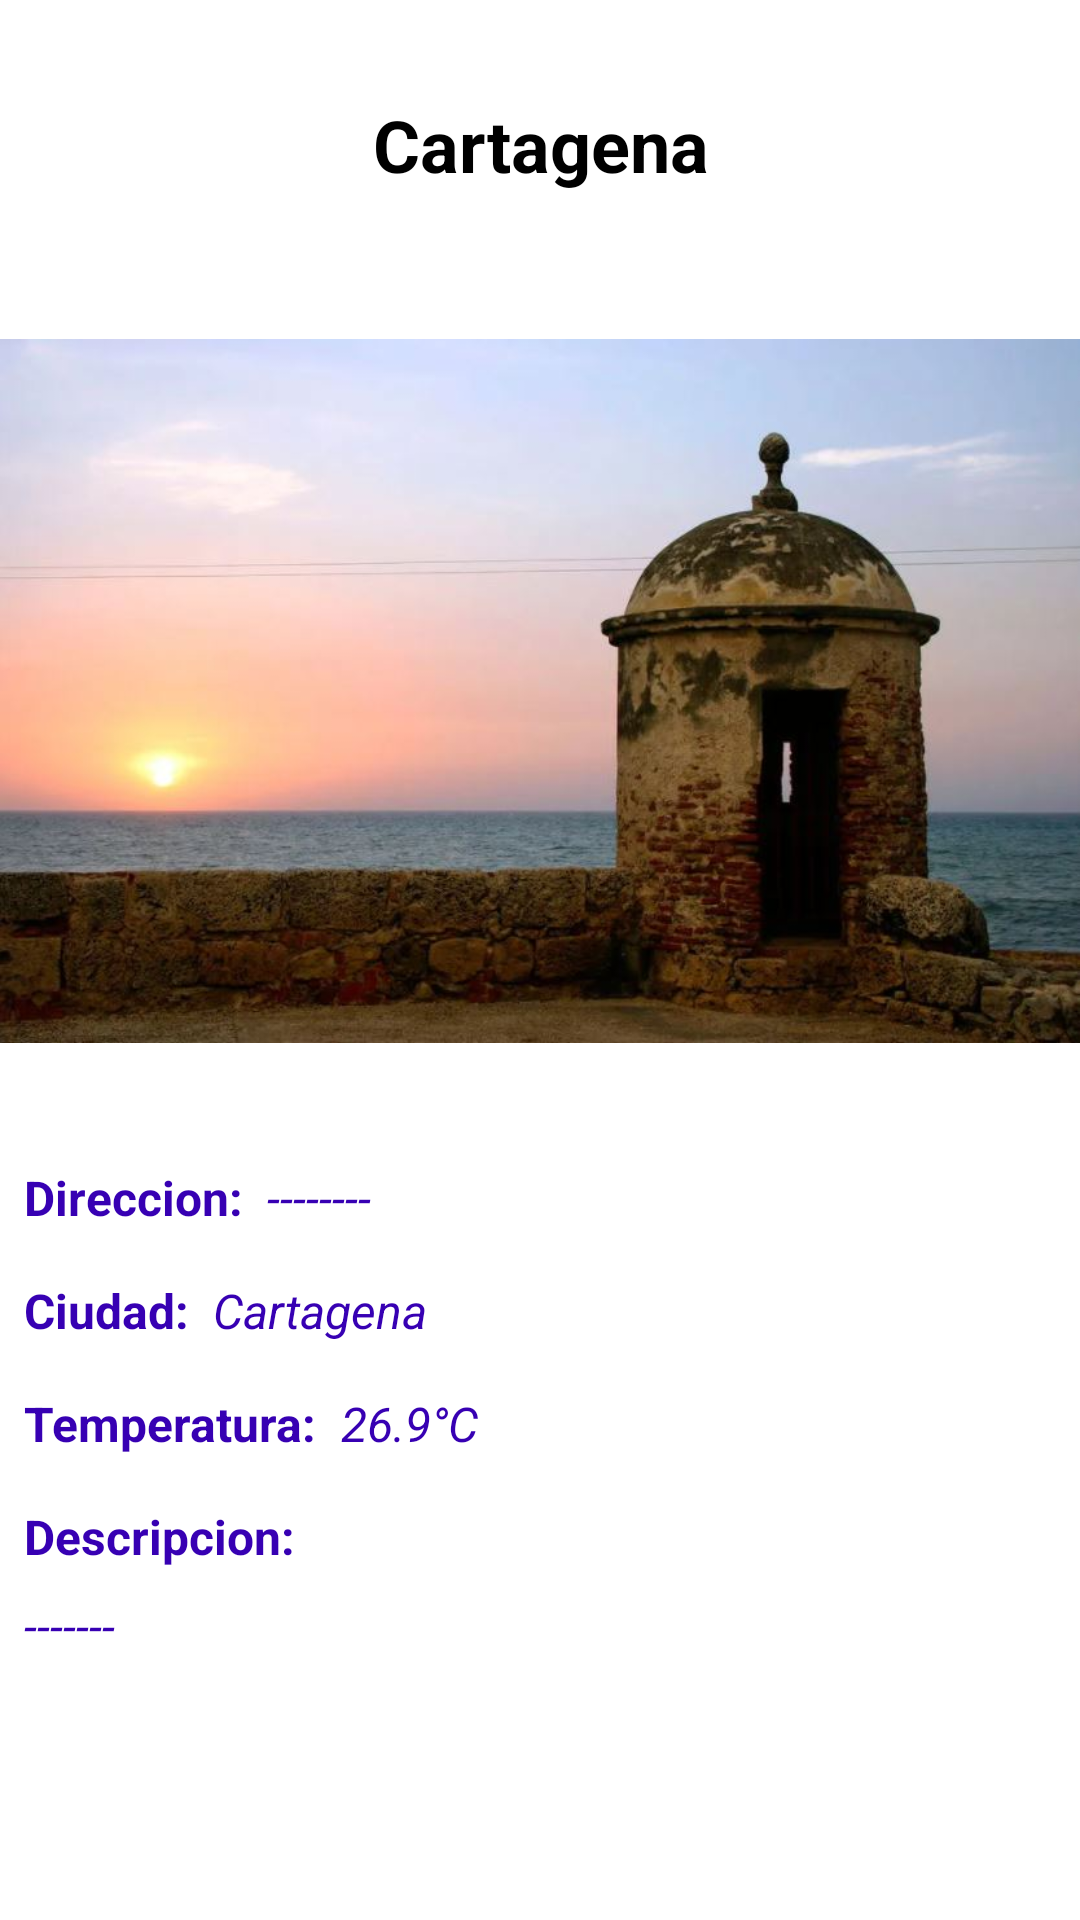

Reconstruct the res/layout file that produces this screen, plus the resources it refers to.
<!-- AndroidManifest.xml: application theme Theme.TurisTic20 -->
<!-- res/layout/fragment.xml -->
<?xml version="1.0" encoding="utf-8"?>
<ScrollView xmlns:android="http://schemas.android.com/apk/res/android"
    xmlns:app="http://schemas.android.com/apk/res-auto"
    xmlns:tools="http://schemas.android.com/tools"
    android:layout_width="match_parent"
    android:layout_height="match_parent">

    <androidx.constraintlayout.widget.ConstraintLayout
        android:layout_width="match_parent"
        android:layout_height="wrap_content"
        tools:context=".detalle.DetalleActivity">

        <TextView
            android:id="@+id/name_text_view"
            style="@style/Texto_titulo"
            android:layout_width="wrap_content"
            android:layout_height="wrap_content"
            android:layout_marginStart="8dp"
            android:layout_marginTop="32dp"
            android:layout_marginEnd="8dp"
            android:text="Cartagena"
            android:gravity="center"
            app:layout_constraintEnd_toEndOf="parent"
            app:layout_constraintStart_toStartOf="parent"
            app:layout_constraintTop_toTopOf="parent" />

        <ImageView
            android:id="@+id/picture_image_view"
            android:layout_width="0dp"
            android:layout_height="300dp"
            android:layout_marginTop="16dp"
            app:layout_constraintEnd_toEndOf="parent"
            app:layout_constraintHorizontal_bias="1.0"
            app:layout_constraintStart_toStartOf="parent"
            app:layout_constraintTop_toBottomOf="@+id/name_text_view"
            app:srcCompat="@drawable/b"
            tools:ignore="ContentDescription"
             />


        <TextView
            android:id="@+id/label_direccion_text_view"
            style="@style/Texto_subtitulo"
            android:layout_width="wrap_content"
            android:layout_height="wrap_content"
            android:layout_marginStart="8dp"
            android:layout_marginTop="8dp"
            android:text="@string/direccion"
            app:layout_constraintStart_toStartOf="parent"
            app:layout_constraintTop_toBottomOf="@+id/picture_image_view" />

        <TextView
            android:id="@+id/direccion_text_view"
            style="@style/Texto_normal"
            android:layout_width="wrap_content"
            android:layout_height="wrap_content"
            android:layout_marginStart="8dp"
            android:layout_marginTop="8dp"
            android:text="--------"
            app:layout_constraintStart_toEndOf="@+id/label_direccion_text_view"
            app:layout_constraintTop_toBottomOf="@+id/picture_image_view" />

        <TextView
            android:id="@+id/label_city_text_view"
            style="@style/Texto_subtitulo"
            android:layout_width="wrap_content"
            android:layout_height="wrap_content"
            android:layout_marginStart="8dp"
            android:layout_marginTop="16dp"
            android:text="Ciudad:"
            app:layout_constraintStart_toStartOf="parent"
            app:layout_constraintTop_toBottomOf="@+id/label_direccion_text_view" />

        <TextView
            android:id="@+id/city_text_view"
            style="@style/Texto_normal"
            android:layout_width="wrap_content"
            android:layout_height="wrap_content"
            android:layout_marginStart="8dp"
            android:layout_marginTop="16dp"
            android:text="Cartagena"
            app:layout_constraintStart_toEndOf="@+id/label_city_text_view"
            app:layout_constraintTop_toBottomOf="@+id/label_direccion_text_view" />

        <TextView
            android:id="@+id/label_occupation_text_view"
            style="@style/Texto_subtitulo"
            android:layout_width="wrap_content"
            android:layout_height="wrap_content"
            android:layout_marginStart="8dp"
            android:layout_marginTop="16dp"
            android:text="Temperatura:"
            app:layout_constraintStart_toStartOf="parent"
            app:layout_constraintTop_toBottomOf="@+id/label_city_text_view" />

        <TextView
            android:id="@+id/temp_text_view"
            style="@style/Texto_normal"
            android:layout_width="wrap_content"
            android:layout_height="wrap_content"
            android:layout_marginStart="8dp"
            android:layout_marginTop="16dp"
            android:text="26.9°C"
            app:layout_constraintStart_toEndOf="@+id/label_occupation_text_view"
            app:layout_constraintTop_toBottomOf="@+id/city_text_view" />

        <TextView
            android:id="@+id/label_descripcion_text_view"
            style="@style/Texto_subtitulo"
            android:layout_width="wrap_content"
            android:layout_height="wrap_content"
            android:layout_marginStart="8dp"
            android:layout_marginTop="16dp"
            android:text="Descripcion:"
            app:layout_constraintStart_toStartOf="parent"
            app:layout_constraintTop_toBottomOf="@+id/label_occupation_text_view" />

        <TextView
            android:id="@+id/descripcion_text_view"
            style="@style/Texto_normal"
            android:layout_width="0dp"
            android:layout_height="wrap_content"
            android:layout_marginStart="8dp"
            android:layout_marginTop="8dp"
            android:layout_marginEnd="8dp"
            android:text="-------"
            app:layout_constraintEnd_toEndOf="parent"
            app:layout_constraintHorizontal_bias="1.0"
            app:layout_constraintStart_toStartOf="parent"
            app:layout_constraintTop_toBottomOf="@+id/label_descripcion_text_view" />

    </androidx.constraintlayout.widget.ConstraintLayout>
</ScrollView>
<!-- resources referenced by this layout -->
<resources>
  <!-- drawable b: jpg bitmap (drawable, 57464 bytes) -->
  <string name="direccion">Direccion:</string>
  <style name="Texto_normal">
          <item name="android:textSize">16sp</item>
          <item name="android:textColor">@color/purple_700</item>
          <item name="android:textStyle">italic</item>
      </style>
  <style name="Texto_subtitulo">
          <item name="android:textSize">16sp</item>
          <item name="android:textColor">@color/purple_700</item>
          <item name="android:textStyle">bold</item>
      </style>
  <style name="Texto_titulo">
          <item name="android:textSize">24dp</item>
          <item name="android:textColor">@color/black</item>
          <item name="android:textStyle">bold</item>
      </style>
  <style name="Theme.TurisTic20" parent="Theme.MaterialComponents.DayNight.DarkActionBar">
          
          <item name="colorPrimary">@color/purple_500</item>
          <item name="colorPrimaryVariant">@color/purple_700</item>
          <item name="colorOnPrimary">@color/white</item>
          
          <item name="colorSecondary">@color/teal_200</item>
          <item name="colorSecondaryVariant">@color/teal_700</item>
          <item name="colorOnSecondary">@color/black</item>
          
          <item name="android:statusBarColor" tools:targetApi="l">?attr/colorPrimaryVariant</item>
          
      </style>
  <!-- not gathered from this repository: default colours our renderer supplied (Android Studio template values) -->
  <color name="purple_500">#FF6200EE</color>
  <color name="purple_700">#FF3700B3</color>
  <color name="teal_200">#FF03DAC5</color>
  <color name="teal_700">#FF018786</color>
  <color name="black">#FF000000</color>
  <color name="white">#FFFFFFFF</color>
</resources>
